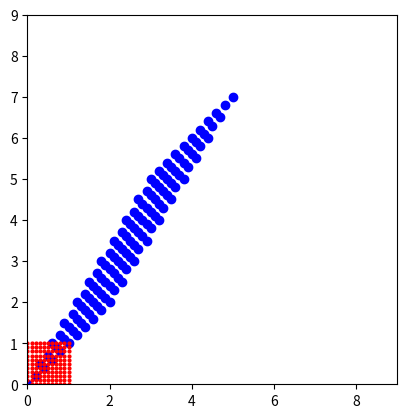

Reproduce this figure in Python.
import numpy as np
import numpy.linalg as la
import matplotlib.pyplot as plt

A = np.array([[3, 2], [5, 2]])
plt.figure()
ax = plt.gca()
for i in range(0, 11, 1):
    for j in range(0, 11, 1):
        (x, y) = (0.1 * i, 0.1 * j)
        ax.scatter(x, y,s=4, c='r')
        vec = np.dot(A, (x, y))
        ax.scatter(vec[0], vec[1], c='b')
ax.set_aspect(1)
ax.set_xlim([0, 9])
ax.set_ylim([0, 9])
plt.draw()
plt.show()
